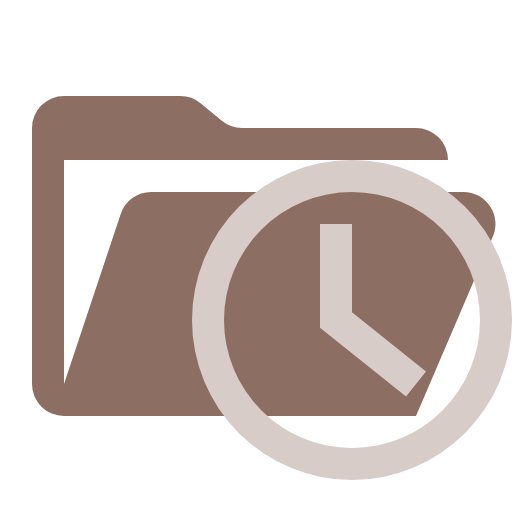
t = 0.00 s
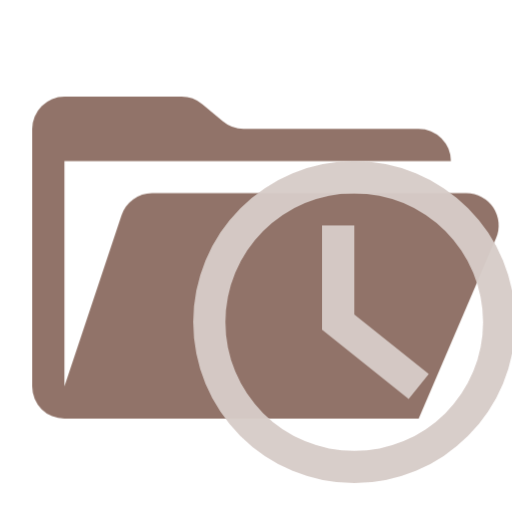
t = 0.38 s
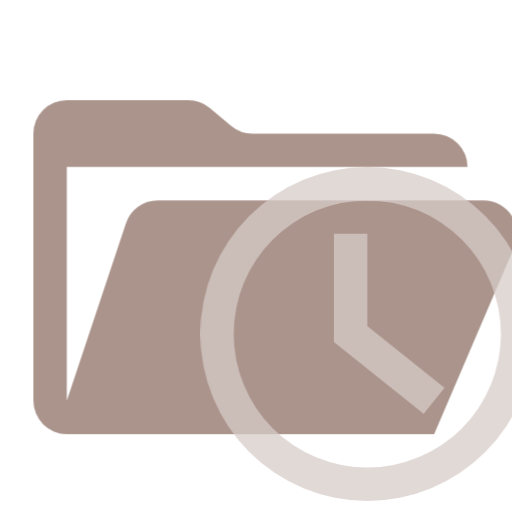
t = 1.13 s
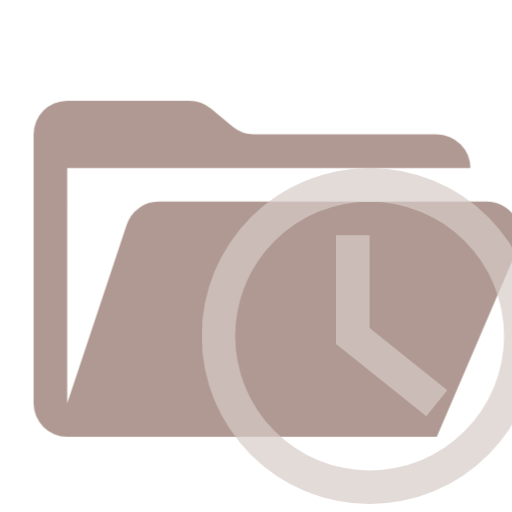
t = 1.50 s
t = 1.88 s: frame unchanged from t = 1.13 s, image omitted
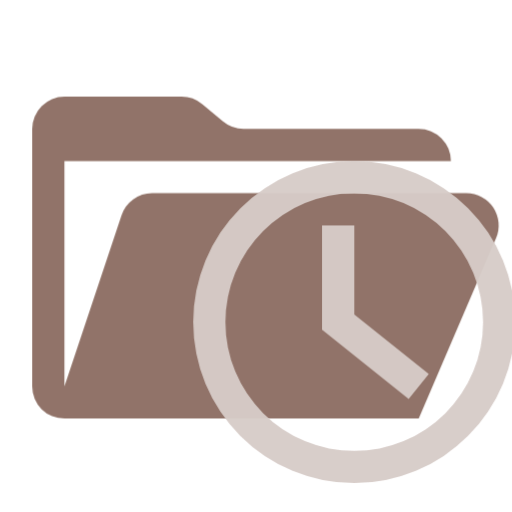
t = 2.63 s

The animated SVG that drew these frames (rendered in a browser with its animation timeline set to each time). Animation: 1 CSS @keyframes rule; one cycle of 3.00 s, repeats indefinitely.

<svg xmlns="http://www.w3.org/2000/svg" viewBox="0 0 32 32" shape-rendering="geometricPrecision">
      <style>
        .animated { 
          animation: breathing 3s ease-in-out infinite;
        }
        @keyframes breathing {
          0% { opacity: 1; transform: scale(1); }
          50% { opacity: 0.7; transform: scale(1.05); }
          100% { opacity: 1; transform: scale(1); }
        }
      </style><path class="animated" fill="#8d6e63" d="M28.967 12H9.442a2 2 0 0 0-1.898 1.368L4 24V10h24a2 2 0 0 0-2-2H15.124a2 2 0 0 1-1.28-.464l-1.288-1.072A2 2 0 0 0 11.276 6H4a2 2 0 0 0-2 2v16a2 2 0 0 0 2 2h22l4.805-11.212A2 2 0 0 0 28.967 12"/><path class="animated" fill="#d7ccc8" d="M25.375 24.781 20 20.48V14h2v5.52l4.625 3.699z"/><path class="animated" fill="#d7ccc8" d="M22 30a10 10 0 1 1 10-10 10.01 10.01 0 0 1-10 10m0-18a8 8 0 1 0 8 8 8.01 8.01 0 0 0-8-8"/></svg>
